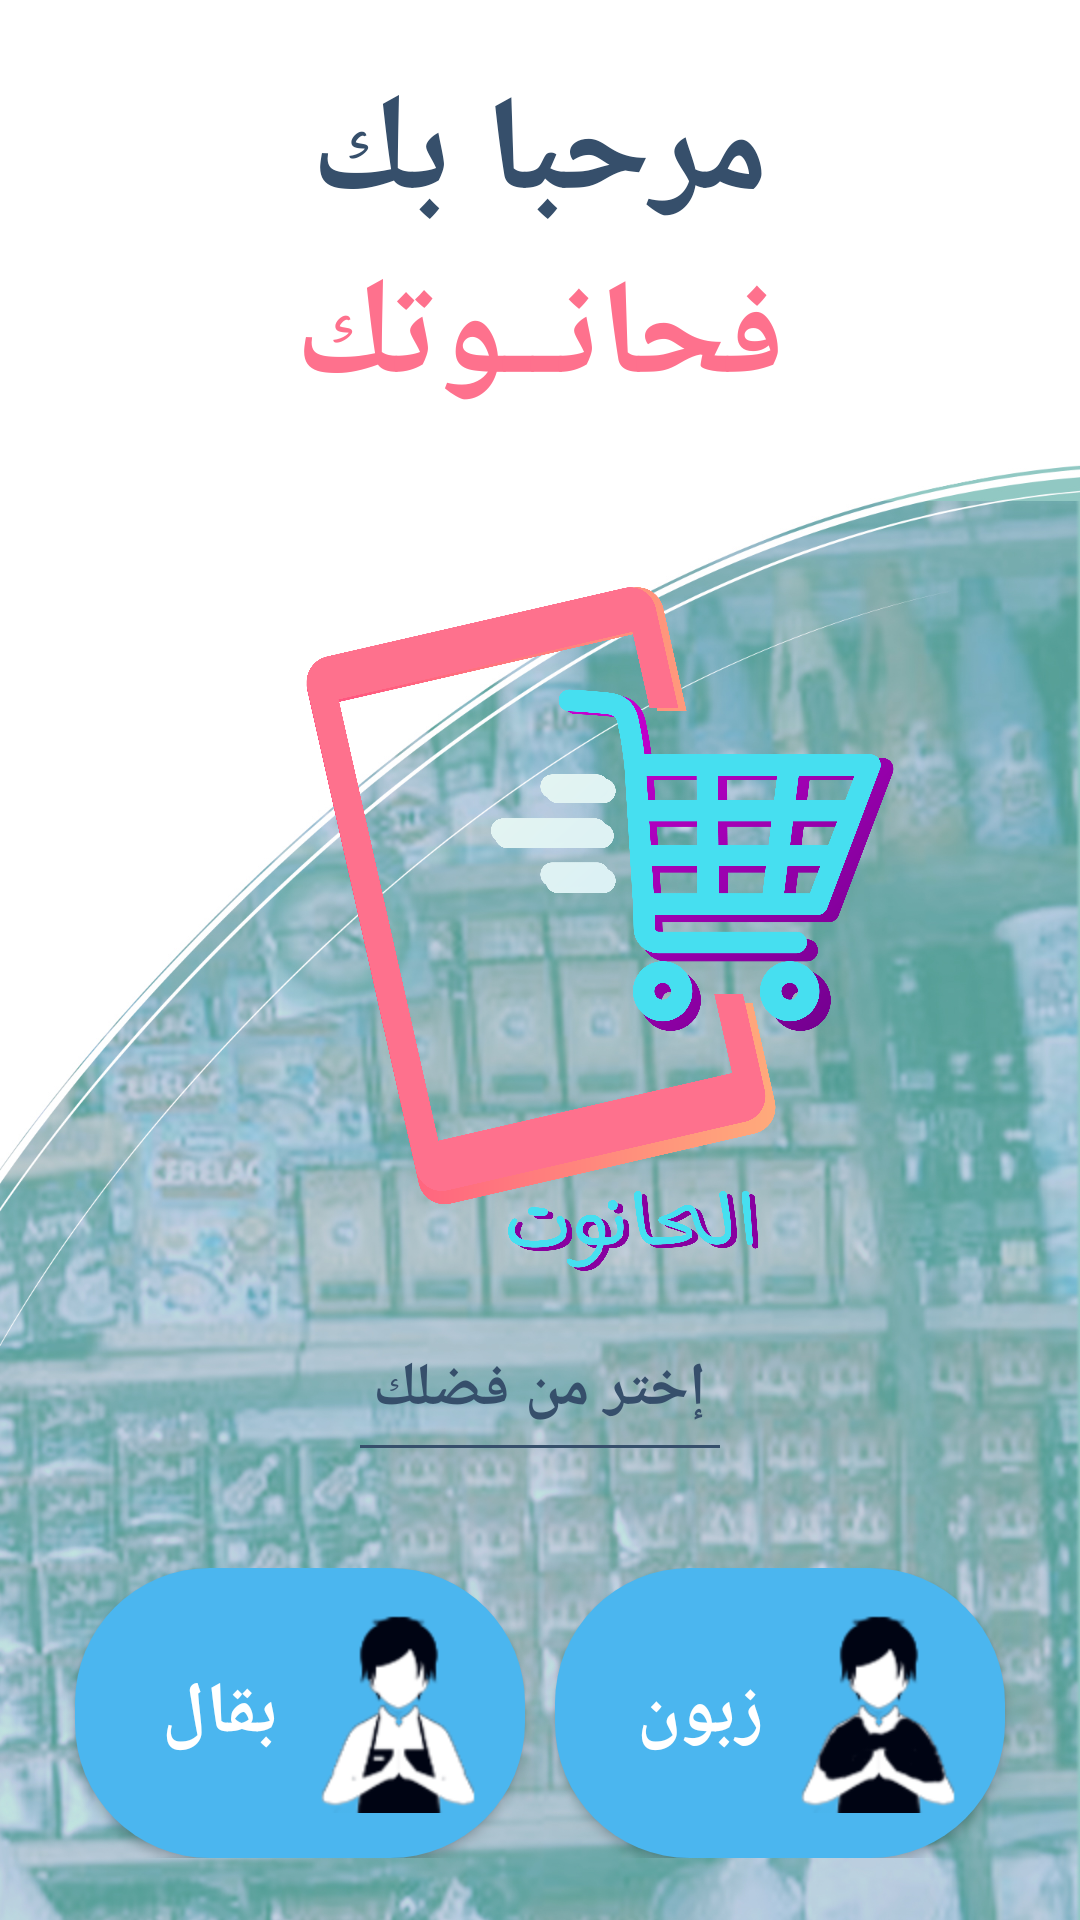

This screen was rendered from an Android layout file. Write that file and the resources it references.
<!-- AndroidManifest.xml: application theme Theme.EBA9AL -->
<!-- res/layout/activity_main.xml -->
<?xml version="1.0" encoding="utf-8"?>
 <RelativeLayout
        xmlns:android="http://schemas.android.com/apk/res/android"
        xmlns:app="http://schemas.android.com/apk/res-auto"
        xmlns:tools="http://schemas.android.com/tools"
        android:layout_width="match_parent"
        android:layout_height="match_parent"
        android:background="@mipmap/bg2"
    >
    <LinearLayout
        android:layout_width="match_parent"
        android:layout_height="wrap_content"
        android:layout_centerInParent="true"
        android:layout_centerHorizontal="true"
        android:foregroundTint="#E91E63"
        android:gravity="center_horizontal"
        android:orientation="vertical">

        <TextView
            android:layout_width="wrap_content"
            android:layout_height="wrap_content"
            android:layout_marginBottom="0dp"
            android:text="مرحبا بك"
            android:textColor="#364f6b"
            android:textSize="45dp"
            android:textStyle="bold" />

        <TextView
            android:layout_width="wrap_content"
            android:layout_height="wrap_content"
            android:layout_marginBottom="40dp"
            android:text="فحانــوتك"
            android:textColor="#fe718d"
            android:textSize="45dp"
            android:textStyle="bold" />

        <ImageView
            android:layout_width="350dp"
            android:layout_height="236dp"
            android:layout_marginLeft="20dp"
            android:layout_marginTop="10dp"
            android:paddingTop="0dp"
            android:src="@mipmap/logo2" />



       <LinearLayout
           android:layout_width="150dp"
           android:layout_height="match_parent"
           android:orientation="vertical"
           android:gravity="center"
           >
           <TextView
               android:layout_width="wrap_content"
               android:layout_height="wrap_content"
               android:layout_marginTop="20dp"
               android:text="إختر من فضلك"
               android:textColor="#364f6b"
               android:textSize="20dp"
               android:textStyle="bold"
               android:drawableRight="@drawable/ic_baseline_touch_app_24"
               />

           <View
               android:layout_marginTop="5dp"
               android:layout_width="120dp"
               android:layout_height="1dp"
               android:background="#364f6b"/>
       </LinearLayout>

        <LinearLayout
            android:layout_width="match_parent"
            android:layout_height="match_parent"
            android:gravity="center"
            android:layout_marginTop="40dp"
            >

            <androidx.appcompat.widget.AppCompatButton
                android:id="@+id/epicierBtn"
                android:layout_width="150dp"
                android:layout_height="wrap_content"
                android:drawableRight="@mipmap/person"
                android:background="@drawable/buttonstyle"
                android:text="بقال"
                android:textColor="#FFF"
                android:textSize="24sp"
                android:textStyle="bold"
                android:onClick="faireAuthentifier"
                android:layout_marginEnd="5dp"
                />

            <androidx.appcompat.widget.AppCompatButton
                android:id="@+id/clientBtn"
                android:layout_width="150dp"
                android:layout_height="wrap_content"
                android:layout_marginStart="5dp"
                android:background="@drawable/buttonstyle"
                android:drawableRight="@mipmap/client"
                android:text="زبون"
                android:textColor="#FFF"
                android:textSize="24sp"
                android:onClick="faireAuthentifier"
                android:textStyle="bold" />

        </LinearLayout>
    </LinearLayout>
</RelativeLayout>
<!-- resources referenced by this layout -->
<resources>
  <!-- drawable buttonstyle (drawable) -->
  <?xml version="1.0" encoding="utf-8"?>
  <shape xmlns:android="http://schemas.android.com/apk/res/android">
      <solid android:color="#4bb6ef"
  
          />
      <padding android:top="15dp"
          android:left="15dp"
          android:right="15dp"
          android:bottom="15dp" />
      <corners android:radius="45dp" />
  </shape>
  <!-- mipmap bg2: png bitmap (drawable, 34827 bytes) -->
  <!-- mipmap client: png bitmap (drawable, 3296 bytes) -->
  <!-- mipmap logo2: png bitmap (mipmap-hdpi, 382599 bytes) -->
  <!-- mipmap person: png bitmap (mipmap-hdpi, 7735 bytes) -->
  <style name="Theme.EBA9AL" parent="Theme.MaterialComponents.DayNight.NoActionBar">
          
          <item name="colorPrimary">@color/purple_500</item>
          <item name="colorPrimaryVariant">@color/purple_700</item>
          <item name="colorOnPrimary">@color/white</item>
          
          <item name="colorSecondary">@color/teal_200</item>
          <item name="colorSecondaryVariant">@color/teal_700</item>
          <item name="colorOnSecondary">@color/black</item>
          
          <item name="android:statusBarColor" tools:targetApi="l">?attr/colorPrimaryVariant</item>
          
      </style>
  <color name="purple_500">#FF6200EE</color>
  <color name="purple_700">#FF3700B3</color>
  <color name="white">#FFFFFFFF</color>
  <color name="teal_200">#FF03DAC5</color>
  <color name="teal_700">#FF018786</color>
  <color name="black">#FF000000</color>
</resources>
